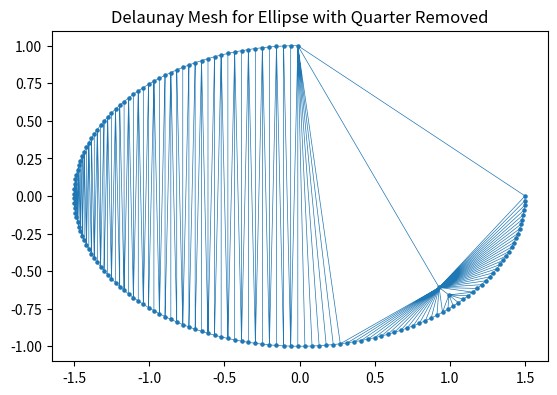
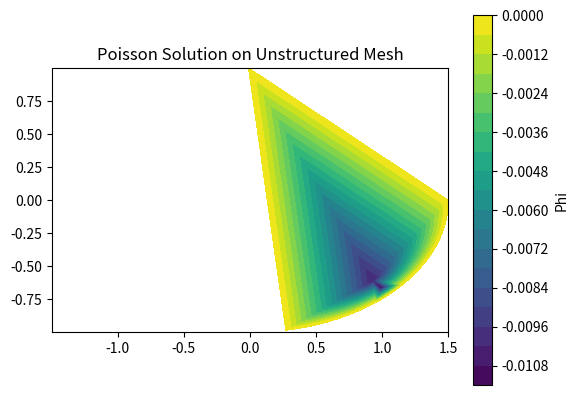

Generate these figures, in order, with matplotlib:
import numpy as np
import matplotlib.pyplot as plt
from scipy.spatial import Delaunay

# Step 1: Define ellipse parameters
a = 1.5
b = 1.0

# Step 2: Generate boundary points (exclude first quadrant)
theta = np.linspace(0, 2*np.pi, 200)
theta = theta[(theta > np.pi/2) | (theta < 0)]  # remove first quadrant

x_boundary = a * np.cos(theta)
y_boundary = b * np.sin(theta)

# Step 3: Generate interior points
n_points = 5

x_rand = np.random.uniform(-a, a, n_points)
y_rand = np.random.uniform(-b, b, n_points)

# Keep only valid points
mask = (x_rand**2 / a**2 + y_rand**2 / b**2 <= 1) & ~((x_rand > 0) & (y_rand > 0))
x_in = x_rand[mask]
y_in = y_rand[mask]

# Combine boundary + interior
points = np.vstack((np.column_stack((x_boundary, y_boundary)),
                    np.column_stack((x_in, y_in))))

# Step 4: Delaunay triangulation
tri = Delaunay(points)

# Step 5: Plot mesh
plt.triplot(points[:,0], points[:,1], tri.simplices, linewidth=0.5)
plt.scatter(points[:,0], points[:,1], s=5)
plt.gca().set_aspect('equal')
plt.title("Delaunay Mesh for Ellipse with Quarter Removed")
plt.show()

# Step 6: Identify boundary points
boundary_tol = 0.05

is_boundary = ((points[:,0]**2 / a**2 + points[:,1]**2 / b**2 > 0.95) |
               ((points[:,0] > 0) & (points[:,1] > 0)))

# Step 7: Build neighbor list from triangulation
neighbors = {i: set() for i in range(len(points))}

for simplex in tri.simplices:
    for i in range(3):
        for j in range(3):
            if i != j:
                neighbors[simplex[i]].add(simplex[j])

# Step 8: Initialize solution
phi = np.zeros(len(points))

# Source term
f = 1.0

# Step 9: Iterative solver (Jacobi method)
num_iter = 500

for _ in range(num_iter):
    phi_new = phi.copy()
    
    for i in range(len(points)):
        if not is_boundary[i]:  # interior points only
            neigh = list(neighbors[i])
            phi_new[i] = np.mean(phi[neigh]) - f*0.01  # small step
            
    phi = phi_new

# Step 10: Plot solution
plt.tricontourf(points[:,0], points[:,1], tri.simplices, phi, levels=20)
plt.colorbar(label="Phi")
plt.gca().set_aspect('equal')
plt.title("Poisson Solution on Unstructured Mesh")
plt.show()
